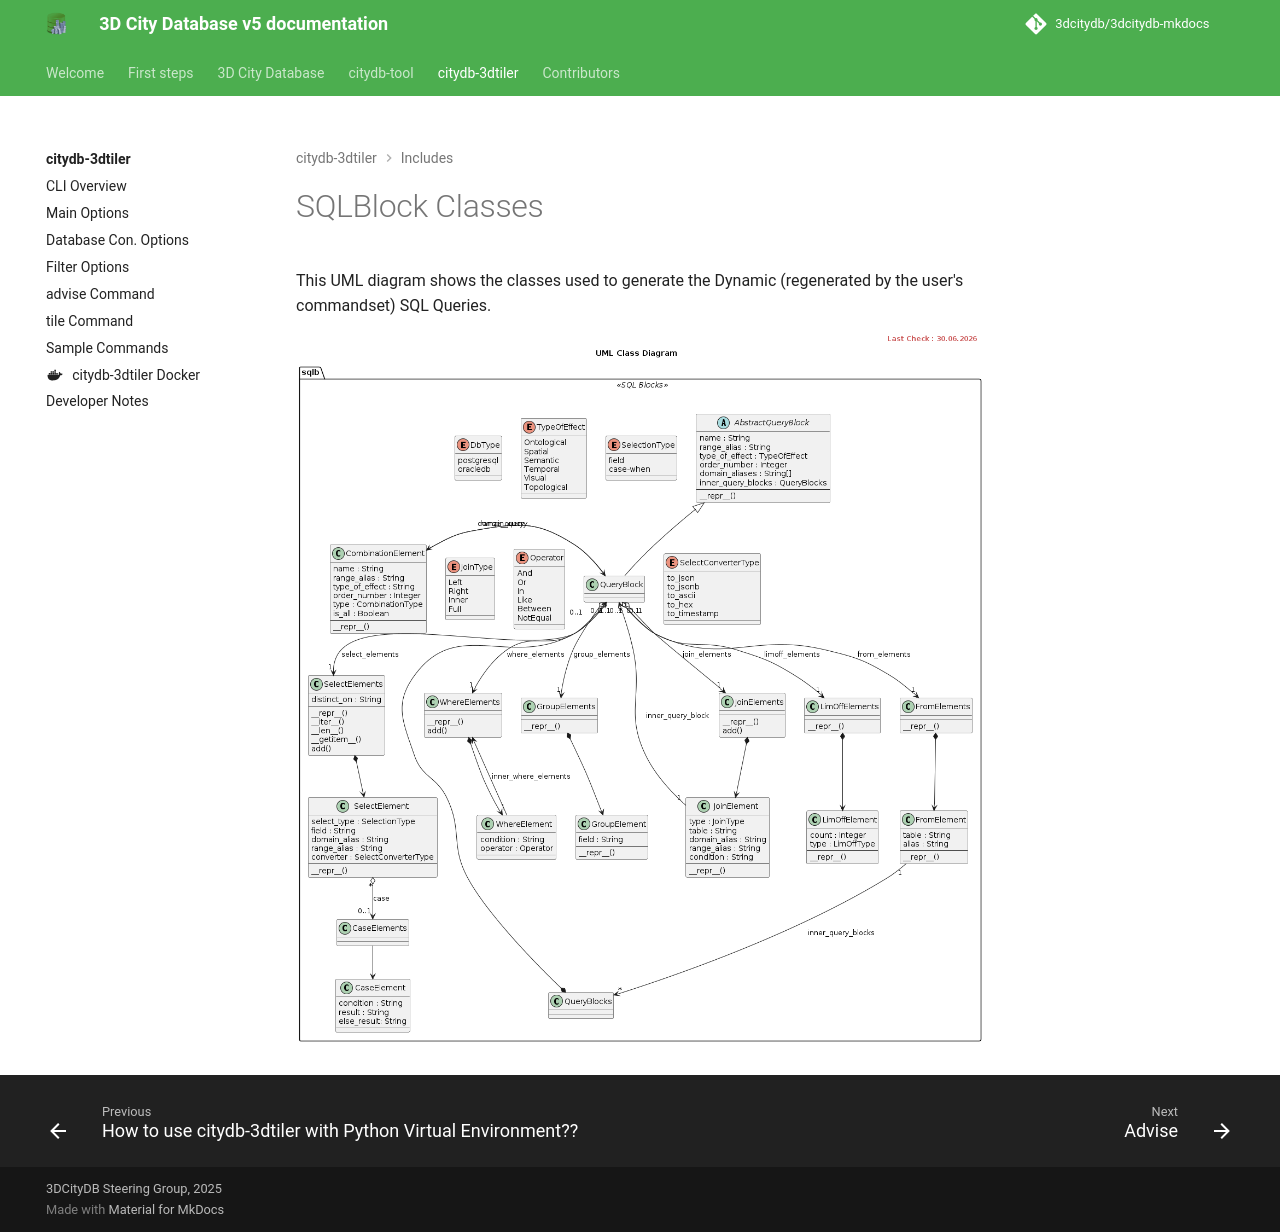

repository: 3dcitydb/3dcitydb-mkdocs · page: edge/citydb-3dtiler/includes/sqlblock_classes/index.html · generator: mkdocs

# SQLBlock Classes

This UML diagram shows the classes used to generate the Dynamic (regenerated by the user's commandset) SQL Queries.

<!--
```plantuml source="docs/includes/puml/sqlblock_classes.puml"
```
-->

 ![SQLBlock Classes](puml/sqlblock_classes.png)
